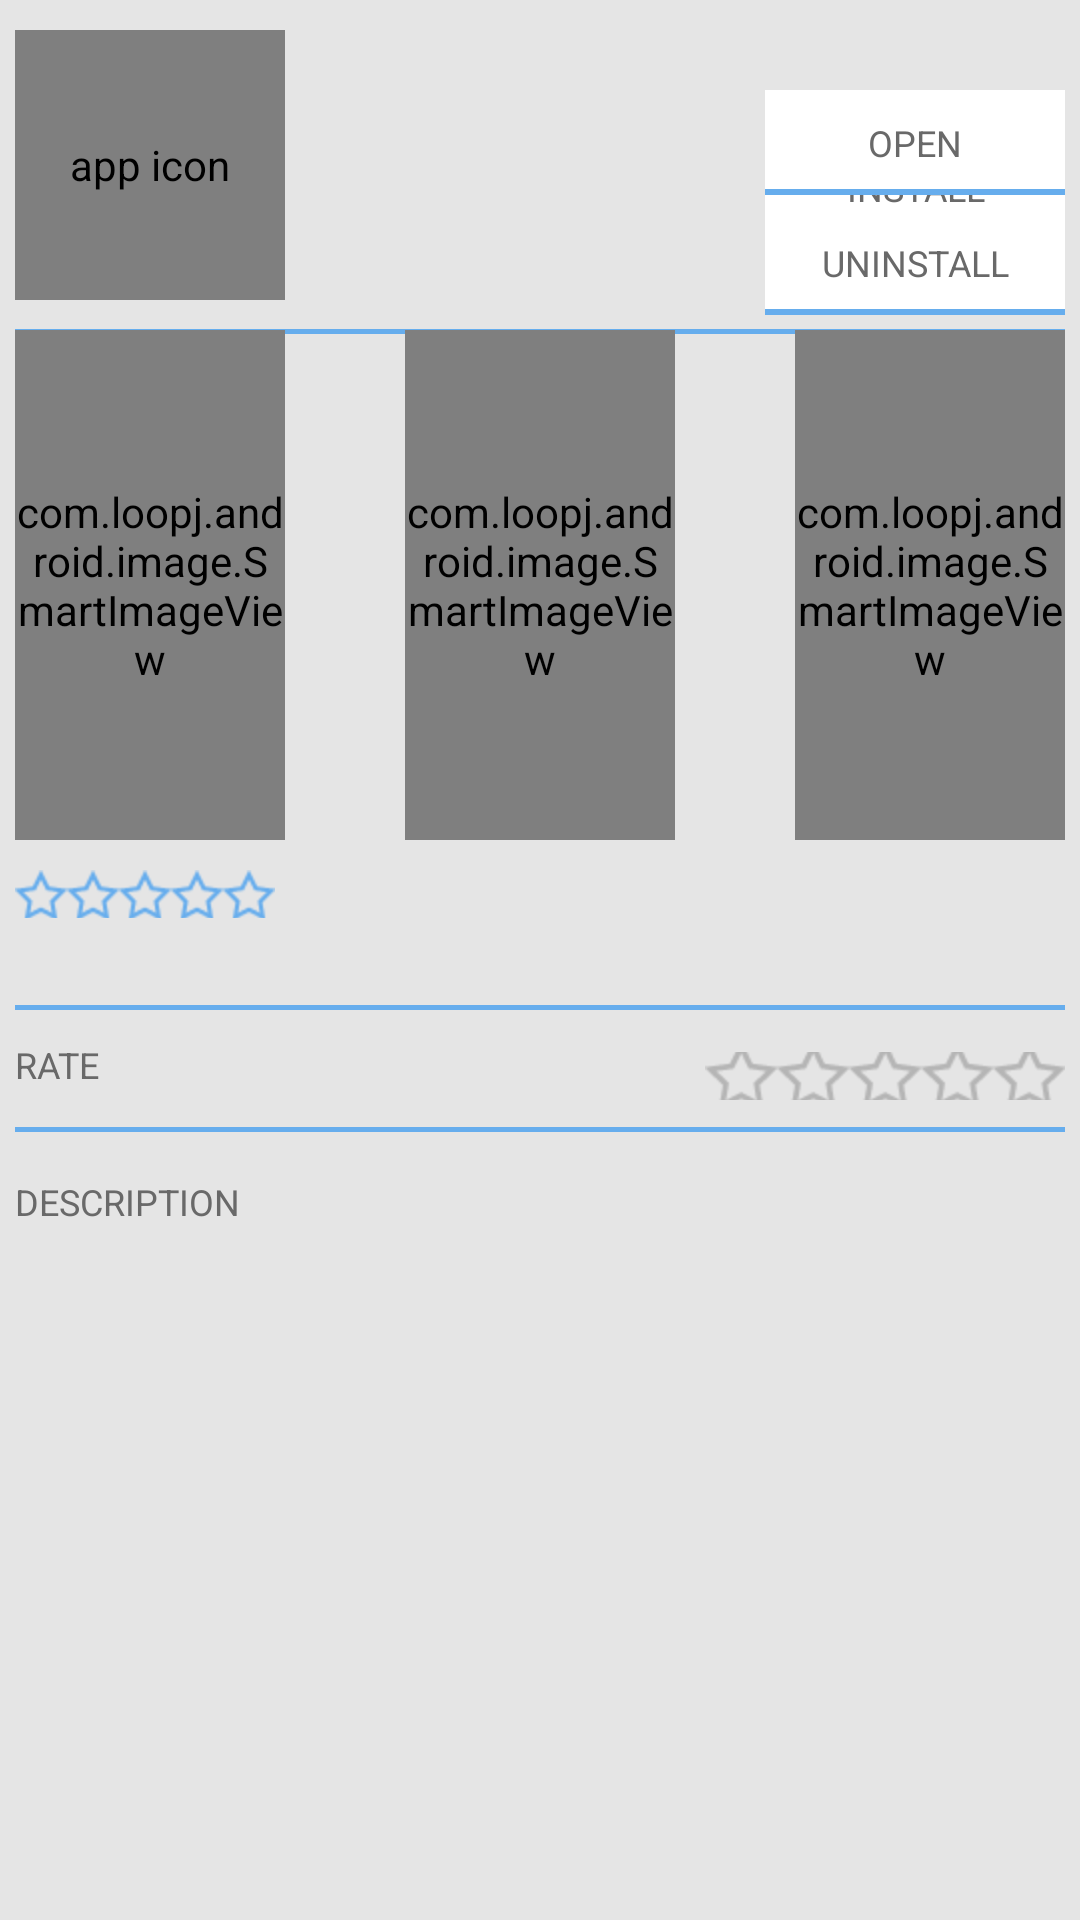

Android layout source for this screen:
<!-- AndroidManifest.xml: application theme AppTheme -->
<!-- res/layout/app_detail.xml -->
<RelativeLayout xmlns:android="http://schemas.android.com/apk/res/android"
    xmlns:tools="http://schemas.android.com/tools"
    android:layout_width="match_parent"
    android:layout_height="match_parent"
    android:background="@color/Gray"
    tools:context=".AppDetailActivity" >

    <com.loopj.android.image.SmartImageView
        android:id="@+id/detail_app_icon"
        android:layout_width="90dp"
        android:layout_height="90dp"
        android:layout_alignParentLeft="true"
        android:layout_alignParentTop="true"
        android:layout_marginLeft="5dp"
        android:layout_marginTop="10dp"
        android:contentDescription="@string/app_icon" />

    <TextView
        android:id="@+id/detail_app_title"
        style="@style/AppTitleStyle"
        android:layout_centerHorizontal="true" />

    <TextView
        android:id="@+id/detail_app_publisher"
        style="@style/LightTextStyle"
        android:layout_below="@id/detail_app_title"
        android:layout_centerHorizontal="true" />

    <Button
        android:id="@+id/detail_install_button"
        style="@style/AppActionButtonStyle"
        android:layout_marginTop="45dp"
        android:text="@string/install" />

    <Button
        android:id="@+id/detail_open_button"
        style="@style/AppActionButtonStyle"
        android:text="@string/open" />

    <Button
        android:id="@+id/detail_uninstall_button"
        style="@style/AppActionButtonStyle"
        android:layout_alignParentTop="false"
        android:layout_below="@id/detail_open_button"
        android:layout_marginTop="5dp"
        android:text="@string/uninstall" />

    <View
        style="@style/SeparatorStyle"
        android:layout_below="@id/detail_app_icon"
        android:layout_marginTop="9.5dp" />

    <LinearLayout
        android:id="@+id/detail_gallery"
        android:layout_width="wrap_content"
        android:layout_height="wrap_content"
        android:layout_below="@id/detail_app_icon"
        android:layout_centerHorizontal="true"
        android:layout_marginTop="10dp"
        android:orientation="horizontal" >

        <com.loopj.android.image.SmartImageView
            android:layout_width="90dp"
            android:layout_height="170dp"
            android:scaleType="fitXY" />

        <com.loopj.android.image.SmartImageView
            android:layout_width="90dp"
            android:layout_height="170dp"
            android:layout_marginLeft="40dp"
            android:layout_marginRight="40dp"
            android:scaleType="fitXY" />

        <com.loopj.android.image.SmartImageView
            android:layout_width="90dp"
            android:layout_height="170dp"
            android:scaleType="fitXY" />
    </LinearLayout>

    <RatingBar
        android:id="@+id/detail_market_rating"
        style="@style/MarketRatingStyle"
        android:layout_width="wrap_content"
        android:layout_height="wrap_content"
        android:layout_below="@id/detail_gallery"
        android:layout_marginLeft="5dp"
        android:layout_marginTop="10dp"
        android:isIndicator="true"
        android:numStars="5"
        android:stepSize="0.5" />

    <TextView
        android:id="@+id/detail_market_rating_text"
        android:layout_width="wrap_content"
        android:layout_height="wrap_content"
        android:layout_below="@id/detail_gallery"
        android:layout_marginLeft="10dp"
        android:layout_marginTop="10dp"
        android:layout_toRightOf="@id/detail_market_rating" />

    <TextView
        android:id="@+id/detail_app_market_downloads"
        android:layout_width="wrap_content"
        android:layout_height="wrap_content"
        android:layout_below="@id/detail_market_rating"
        android:layout_marginLeft="5dp"
        android:layout_marginTop="5dp" />

    <View
        android:id="@+id/detail_market_rating_separator"
        style="@style/SeparatorStyle"
        android:layout_below="@id/detail_app_market_downloads"
        android:layout_marginTop="5dp" />

    <RelativeLayout
        android:id="@+id/detail_app_user_rating"
        android:layout_width="wrap_content"
        android:layout_height="wrap_content"
        android:layout_below="@id/detail_market_rating_separator"
        android:layout_marginTop="10dp" >

        <TextView
            android:id="@+id/detail_user_rating_label"
            style="@style/DarkLabelStyle"
            android:layout_marginLeft="5dp"
            android:text="@string/rate_label" />

        <RatingBar
            android:id="@+id/detail_user_rating_bar"
            style="@style/UserRatingStyle"
            android:layout_width="wrap_content"
            android:layout_height="24dp"
            android:layout_alignParentRight="true"
            android:layout_marginRight="5dp"
            android:gravity="right"
            android:isIndicator="false"
            android:numStars="5"
            android:stepSize="1.0" />
    </RelativeLayout>

    <View
        android:id="@+id/detail_user_rating_separator"
        style="@style/SeparatorStyle"
        android:layout_below="@id/detail_app_user_rating"
        android:layout_marginTop="5dp" />

    <TextView
        android:id="@+id/detail_app_description_label"
        style="@style/DarkLabelStyle"
        android:layout_below="@id/detail_user_rating_separator"
        android:layout_marginTop="10dp"
        android:padding="5dp"
        android:text="@string/description" />

    <ScrollView
        android:layout_width="wrap_content"
        android:layout_height="wrap_content"
        android:layout_below="@id/detail_app_description_label" >

        <TextView
            android:id="@+id/detail_app_description"
            style="@style/DarkTextStyle"
            android:layout_marginTop="5dp"
            android:padding="5dp" />
    </ScrollView>

</RelativeLayout>
<!-- resources referenced by this layout -->
<resources>
  <color name="Gray">#E5E5E5</color>
  <string name="app_icon">app icon</string>
  <string name="description">DESCRIPTION</string>
  <string name="install">INSTALL</string>
  <string name="open">OPEN</string>
  <string name="rate_label">RATE</string>
  <string name="uninstall">UNINSTALL</string>
  <style name="AppTitleStyle">
          <item name="android:layout_alignParentTop">true</item>
          <item name="android:layout_width">wrap_content</item>
          <item name="android:layout_height">wrap_content</item>
          <item name="android:layout_marginTop">5dp</item>
          <item name="android:textColor">@color/DarkGray</item>
          <item name="android:textSize">15sp</item>
      </style>
  <style name="DarkLabelStyle">
          <item name="android:layout_width">wrap_content</item>
          <item name="android:layout_height">wrap_content</item>
          <item name="android:textColor">@color/DarkGray</item>
          <item name="android:textSize">12sp</item>
      </style>
  <style name="DarkTextStyle">
          <item name="android:layout_width">wrap_content</item>
          <item name="android:layout_height">wrap_content</item>
          <item name="android:textColor">@color/DarkGray</item>
          <item name="android:textSize">12sp</item>
      </style>
  <style name="LightTextStyle">
          <item name="android:layout_width">wrap_content</item>
          <item name="android:layout_height">wrap_content</item>
          <item name="android:textColor">@color/LightGray</item>
          <item name="android:textSize">12sp</item>
      </style>
  <style name="MarketRatingStyle" parent="@android:style/Widget.RatingBar">
          <item name="android:progressDrawable">@drawable/market_rating_stars</item>
          <item name="android:minHeight">16dip</item>
          <item name="android:maxHeight">16dip</item>
      </style>
  <style name="SeparatorStyle">
          <item name="android:layout_width">match_parent</item>
          <item name="android:layout_height">1.5dp</item>
          <item name="android:background">@color/Blue</item>
          <item name="android:layout_marginLeft">5dp</item>
          <item name="android:layout_marginRight">5dp</item>
      </style>
  <style name="UserRatingStyle" parent="@android:style/Widget.RatingBar">
          <item name="android:progressDrawable">@drawable/user_rating_stars</item>
          <item name="android:minHeight">16dip</item>
          <item name="android:maxHeight">16dip</item>
      </style>
  <style name="AppTheme" parent="AppBaseTheme">
          
  
      </style>
  <!-- drawable button_drawable (drawable) -->
  <?xml version="1.0" encoding="utf-8"?>
  <selector xmlns:android="http://schemas.android.com/apk/res/android">
    <item android:drawable="@drawable/button_background" />
  </selector>
  <color name="DarkGray">#696969</color>
  <color name="LightGray">#C4C4C4</color>
  <color name="Blue">#66ADED</color>
  <style name="AppBaseTheme" parent="Theme.Sherlock.Light">
          
          <item name="actionBarStyle">@style/ActionBarStyle</item>
          
      </style>
  <!-- drawable button_background (drawable) -->
  <?xml version="1.0" encoding="utf-8"?>
  <layer-list xmlns:android="http://schemas.android.com/apk/res/android">
    <item>
      <shape android:shape="rectangle">
        <solid android:color="@color/Blue" />
      </shape>
    </item>
    <item android:bottom="2dp">
      <shape android:shape="rectangle">
        <solid android:color="@android:color/white" />
      </shape>
    </item>
  </layer-list>
  <style name="ActionBarStyle" parent="Widget.Sherlock.Light.ActionBar">
          <item name="android:colorBackground">#66ADED</item>
          <item name="android:background">#66ADED</item>
          <item name="titleTextStyle">@style/ActionBarTitleStyle</item>
      </style>
  <style name="ActionBarTitleStyle" parent="TextAppearance.Sherlock.Widget.ActionBar.Title">
          <item name="android:textColor">@android:color/white</item>
      </style>
</resources>
